Run: headless pygame with SDL's dummy video driver; simulated clock (each Clock.tick advances the game by its frame time, no real sleeping); random seed 0; keys injected as events and as key.get_pressed() state; mouse plan: one left click at the window centre at the start of phase 2, then a move to the lower-right quarter at the start of phase 3.
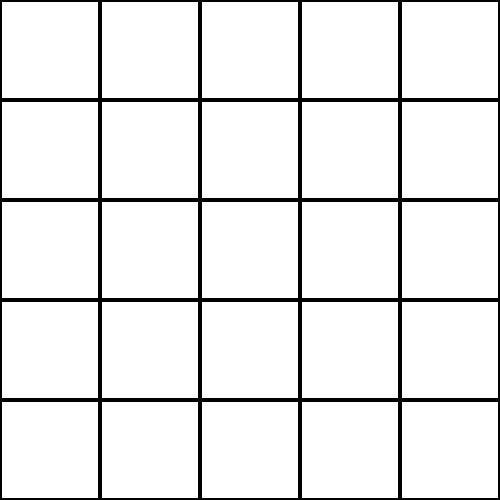
Frame 1 of 4 · flips 1–60 · no input
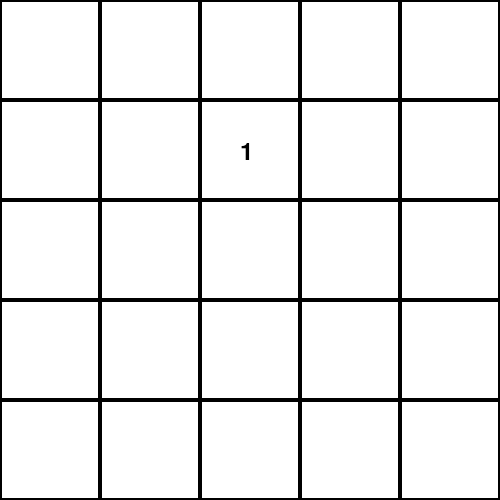
Frame 2 of 4 · flips 61–180 · clicked the window centre · tapped SPACE, RETURN · held RIGHT (→), D
Frame 3 of 4 · flips 181–300 · moved the mouse to the lower-right quarter · held DOWN (↓), S · screen unchanged from frame 2, image omitted
Frame 4 of 4 · flips 301–420 · held LEFT (←), A, UP (↑), W · screen unchanged from frame 3, image omitted

The pygame program that drew these frames:

import random
import pygame

class CephalopodAI:
    def __init__(self):
        self.board = [[None for _ in range(5)] for _ in range(5)]  # 5x5 board
        self.player_turn = True  # True if it's the player's turn, False for AI
    
    def is_valid_move(self, x, y):
        return self.board[x][y] is None  # A move is valid if the cell is empty
    
    def get_valid_moves(self):
        return [(x, y) for x in range(5) for y in range(5) if self.is_valid_move(x, y)]
    
    def get_adjacent_dice(self, x, y):
        adjacent = []
        for dx, dy in [(-1, 0), (1, 0), (0, -1), (0, 1)]:
            nx, ny = x + dx, y + dy
            if 0 <= nx < 5 and 0 <= ny < 5 and self.board[nx][ny]:
                adjacent.append((nx, ny, self.board[nx][ny]))
        return adjacent
    
    def evaluate_move(self, x, y):
        adjacent = self.get_adjacent_dice(x, y)
        capture_value = sum(d[2] for d in adjacent if len(adjacent) >= 2 and sum(d[2] for d in adjacent) <= 6)
        board_control = len(adjacent)
        return capture_value + board_control
    
    def minimax(self, depth, maximizing):
        if depth == 0:
            return None, None, None, -1
        
        best_score = float('-inf') if maximizing else float('inf')
        best_move = None
        
        for x, y in self.get_valid_moves():
            score = self.evaluate_move(x, y)
            if (maximizing and score > best_score) or (not maximizing and score < best_score):
                best_score = score
                best_move = (x, y, sum(d[2] for d in self.get_adjacent_dice(x, y)) if self.can_capture(x, y) else 1)
        
        return best_move if best_move else random.choice(self.get_valid_moves()) + (1,), best_score
    
    def can_capture(self, x, y):
        adjacent = self.get_adjacent_dice(x, y)
        if len(adjacent) >= 2:
            sum_pips = sum(d[2] for d in adjacent)
            return sum_pips <= 6
        return False
    
    def play_turn(self):
        move, _ = self.minimax(2, True)
        x, y, value = move
        self.board[x][y] = value
        print(f"AI plays at ({x}, {y}) with value {value}")
        
        adjacent = self.get_adjacent_dice(x, y)
        sum_pips = sum(d[2] for d in adjacent)
        if sum_pips <= 6:
            for nx, ny, _ in adjacent:
                self.board[nx][ny] = None
        self.player_turn = True  # Give turn back to player

# Game rendering with pygame
def draw_board(screen, board):
    screen.fill((255, 255, 255))
    for x in range(5):
        for y in range(5):
            rect = pygame.Rect(y * 100, x * 100, 100, 100)
            pygame.draw.rect(screen, (0, 0, 0), rect, 2)
            if board[x][y]:
                font = pygame.font.Font(None, 36)
                text = font.render(str(board[x][y]), True, (0, 0, 0))
                screen.blit(text, (y * 100 + 40, x * 100 + 40))

def handle_player_move(game, x, y, value):
    if game.is_valid_move(x, y):
        game.board[x][y] = value
        game.player_turn = False  # Switch to AI turn

game = CephalopodAI()
pygame.init()
screen = pygame.display.set_mode((500, 500))
clock = pygame.time.Clock()
running = True
player_value = 1  # Default value for player's dice

while running:
    for event in pygame.event.get():
        if event.type == pygame.QUIT:
            running = False
        elif event.type == pygame.MOUSEBUTTONDOWN and game.player_turn:
            mx, my = pygame.mouse.get_pos()
            grid_x, grid_y = my // 100, mx // 100
            handle_player_move(game, grid_x, grid_y, player_value)
        elif event.type == pygame.KEYDOWN:
            if pygame.K_1 <= event.key <= pygame.K_6:
                player_value = event.key - pygame.K_0
    
    if not game.player_turn:
        game.play_turn()
    
    draw_board(screen, game.board)
    pygame.display.flip()
    clock.tick(30)

pygame.quit()
